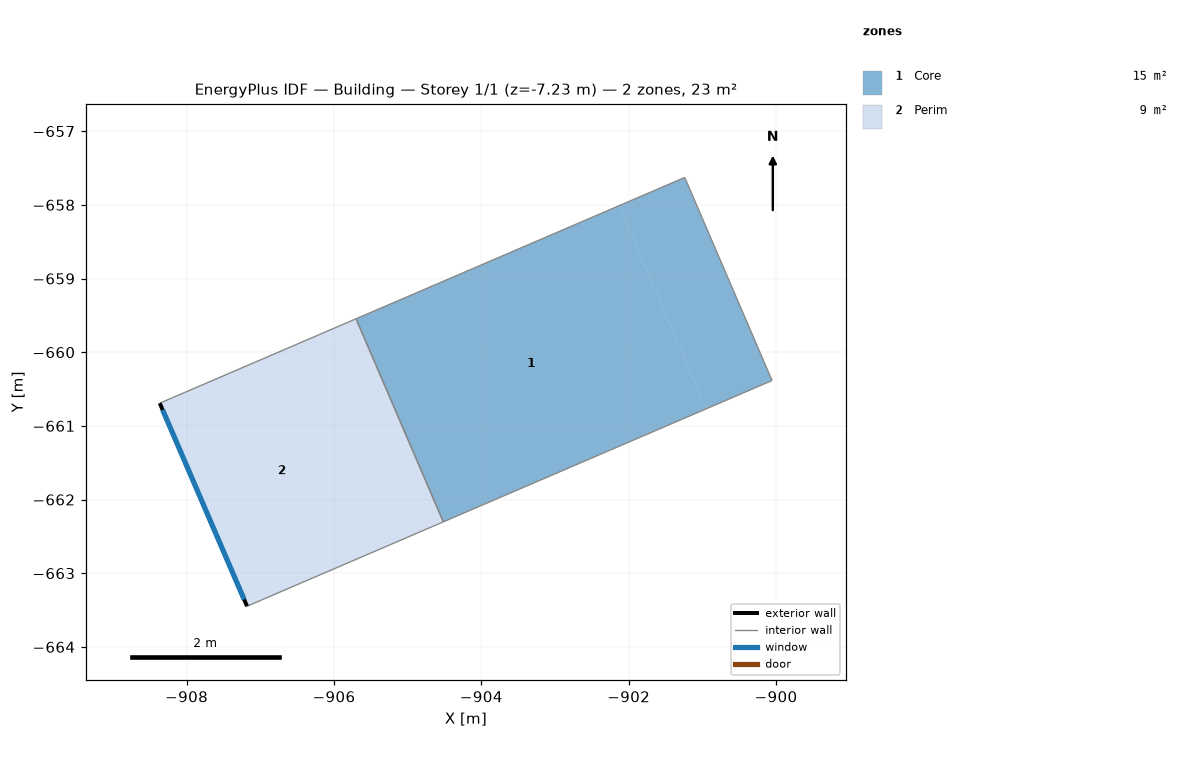
=== STOREY PLAN SPEC (per zone: floor XY polygon, exterior-wall plan segments, windows/doors) ===
zone 1: Core  (14.6 m²)
  floor: (-902.13, -658.01) (-900.95, -660.77) (-904.52, -662.30) (-905.70, -659.55)
  floor: (-901.24, -657.63) (-900.05, -660.38) (-900.95, -660.77) (-902.13, -658.01)
  interior walls: 4
zone 2: Perim  (8.7 m²)
  floor: (-906.23, -659.78) (-905.05, -662.53) (-907.18, -663.45) (-908.36, -660.69)
  floor: (-905.70, -659.55) (-904.52, -662.30) (-905.05, -662.53) (-906.23, -659.78)
  exterior wall: (-908.36, -660.69) – (-907.18, -663.45)  [3.0 m]
    window: (-908.33, -660.78) – (-907.22, -663.36)  [3.0 m²]
  interior walls: 3

=== DERIVED (storey summary) ===
Building: Building
Storey: 1 of 1  (floor level z = -7.23 m)
Storey gross floor area: 23.3 m²
Zones on this storey: 2
  - Core: floor 14.6 m²
  - Perim: floor 8.7 m²; exterior wall 3.0 m (19.8 m²); 1 window(s) 3.0 m²; WWR 15.0%
Zone adjacency (shared interzone walls):
  - Core ↔ Perim